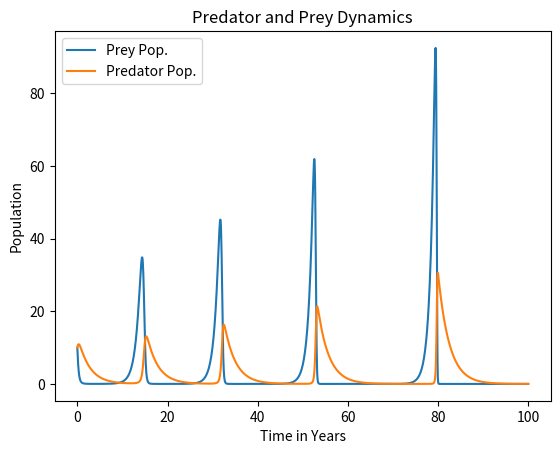
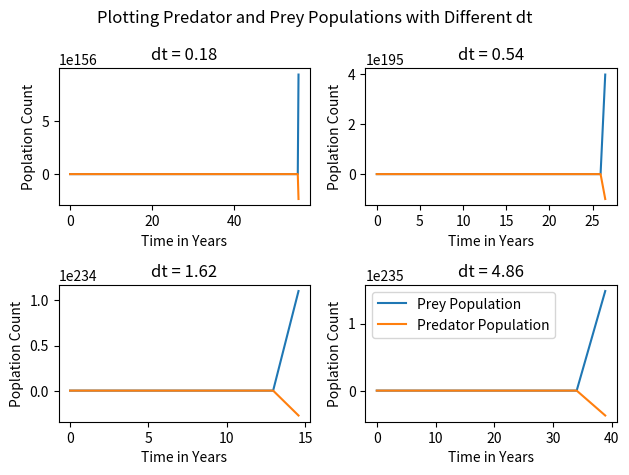
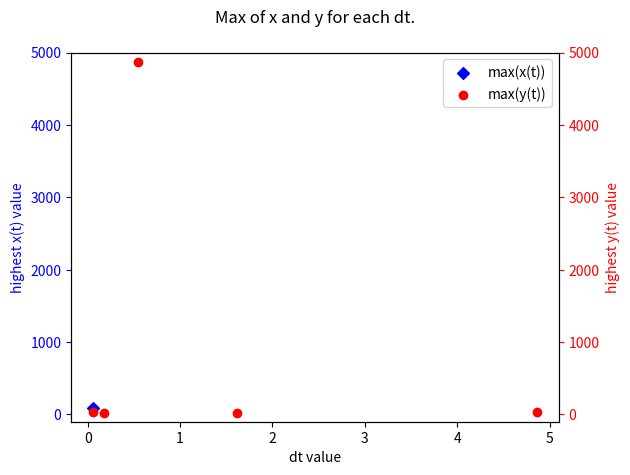
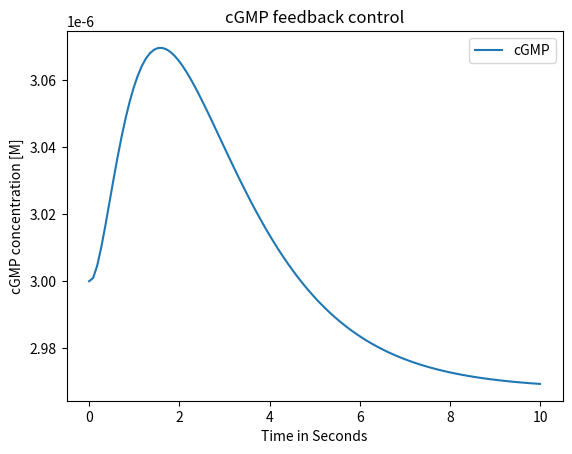
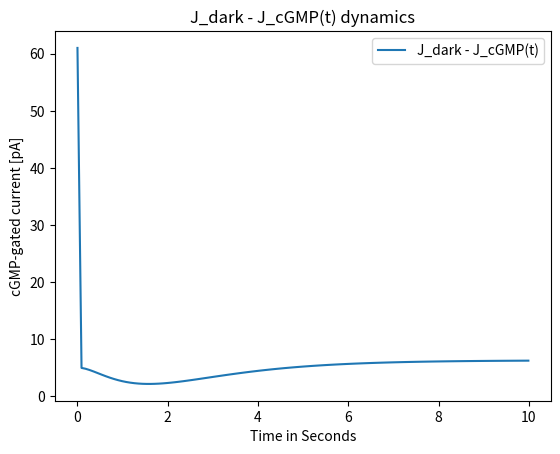

Write the Python code that produced these figures, in order.
#!/usr/bin/env python3
# -*- coding: utf-8 -*-
"""
Created on Fri Sep 13 14:07:38 2024

@author: kevinjayroberts
"""

import numpy as np
import matplotlib.pyplot as plt

#############
# Problem 1 #
#############

# a) Determining dt
print("PROBLEM 1a OUTPUT:")

dt = 0.26 # picking an arbitrary dt
x_0 = 10 # initial prey
y_0 = 10 # initial predator
a = 1.1 # maximum growth rate per capita
b = 0.4 # effect of predator on prey death rate
g = 0.4 # predator death rate per capita
d = 0.1 # effect of prey on predator growth rate

j = 2
pred_perc_diff = 25 # initialization of perc diff, just some arbitrary value greater than 0.25
prey_perc_diff = 25 # initialization of perc diff, just some arbitrary value greater than 0.25

# starting a while loop to determine dt (using 25% as the percentage difference condition)
while (prey_perc_diff >= 25) or (pred_perc_diff >= 25):
    
    # calculating the next population value
    new_x = x_0 + dt*(a*x_0 - b*x_0*y_0)
    new_y = y_0 + dt*(-g*y_0 + d*x_0*y_0)
    
    # calculating the perc difference of x_i and x_(i-1)
    prey_perc_diff = 2*np.abs(new_x - x_0)/(new_x + x_0)*100
    
    # calculating the perc difference of y_i and y_(i-1)
    pred_perc_diff = 2*np.abs(new_y - y_0)/(new_y + y_0)*100
    
    # printing to the console dt for the first 5 loops
    if (j >= 2) and (j <= 7):
        print("The value of dt at iteration " + str(j-1) + " is " + str(dt))
        print("Perc diff of x and y at iteration " + str(j-1) + " is " + str(np.round(prey_perc_diff, 2)) + "% and " + str(np.round(pred_perc_diff, 2)) + "%, respectively.")

    # decreasing dt by 0.01 for each loop
    dt = np.round(dt - 0.01, 2)
    j += 1
 
final_dt = 0.06
      
print("The final dt value is: " + str(final_dt))
print()
print()

# b) Solving for x(t) and y(t) discretely

final_t = 100 # (years)

def get_pred_prey_data(this_time, this_dt):
    n = int(this_time/this_dt) + 1 # iternation number
    pred_prey_array = np.zeros((n, 4)) # define array (3rd and 4th col are prey and pred respectively)
    pred_prey_array[0, 2] = x_0
    pred_prey_array[0, 3] = y_0
    time = 0
    # solving for x and y discretely
    for i in range(1, n):
        pred_prey_array[i, 0] = i
        this_time += this_dt
        pred_prey_array[i, 1] += this_time
        pred_prey_array[i, 2] = pred_prey_array[i-1, 2] + this_dt*(a*pred_prey_array[i-1, 2] - b*pred_prey_array[i-1, 2]*pred_prey_array[i-1, 3])
        pred_prey_array[i, 3] = pred_prey_array[i-1, 3] + this_dt*(-g*pred_prey_array[i-1, 3] + d*pred_prey_array[i-1, 2]*pred_prey_array[i-1, 3])
        
    return pred_prey_array

array_dt_0 = get_pred_prey_data(final_t, final_dt)

# plotting
x = np.arange(0, len(array_dt_0)*final_dt, final_dt)

plt.plot(x, [row[2] for row in array_dt_0], label='Prey Pop.')
plt.plot(x, [row[3] for row in array_dt_0], label='Predator Pop.')

# Adding a title and labels
plt.legend()
plt.title('Predator and Prey Dynamics')
plt.xlabel('Time in Years')
plt.ylabel('Population')


# c) Examine the sensitivity of y(t) and x(t) to dt

# defining different dt values
dt_0 = np.round(final_dt*(3**0), 2) # already have this one
dt_1 = np.round(final_dt*(3**1), 2)
dt_2 = np.round(final_dt*(3**2), 2)
dt_3 = np.round(final_dt*(3**3), 2)
dt_4 = np.round(final_dt*(3**4), 2)

array_dt_1 = get_pred_prey_data(final_t, dt_1)
array_dt_2 = get_pred_prey_data(final_t, dt_2)
array_dt_3 = get_pred_prey_data(final_t, dt_3)
array_dt_4 = get_pred_prey_data(final_t, dt_4)

# plotting 4 subplots
x_dt_1 = np.arange(0, len(array_dt_1)*dt_1, dt_1)
x_dt_2 = np.arange(0, len(array_dt_2)*dt_2, dt_2)
x_dt_3 = np.arange(0, len(array_dt_3)*dt_3, dt_3)
x_dt_4 = np.arange(0, len(array_dt_4)*dt_4, dt_4)

plt.figure()

fig, ((ax1,ax2),(ax3,ax4)) = plt.subplots(2,2)
fig.suptitle("Plotting Predator and Prey Populations with Different dt")
ax1.plot(x_dt_1, [row[2] for row in array_dt_1], label="Prey Population") #
ax1.plot(x_dt_1, [row[3] for row in array_dt_1], label="Predator Population")
ax2.plot(x_dt_2, [row[2] for row in array_dt_2], label="Prey Population") #
ax2.plot(x_dt_2, [row[3] for row in array_dt_2], label="Predator Population")
ax3.plot(x_dt_3, [row[2] for row in array_dt_3], label="Prey Population") #
ax3.plot(x_dt_3, [row[3] for row in array_dt_3], label="Predator Population")
ax4.plot(x_dt_4, [row[2] for row in array_dt_4], label="Prey Population") #
ax4.plot(x_dt_4, [row[3] for row in array_dt_4], label="Predator Population")
ax1.set_xlabel('Time in Years')
ax1.set_ylabel('Poplation Count')
ax2.set_xlabel('Time in Years')
ax2.set_ylabel('Poplation Count')
ax3.set_xlabel('Time in Years')
ax3.set_ylabel('Poplation Count')
ax4.set_xlabel('Time in Years')
ax4.set_ylabel('Poplation Count')
ax1.set_title("dt = " + str(np.round(dt_1, 2)))
ax2.set_title("dt = " + str(np.round(dt_2, 2)))
ax3.set_title("dt = " + str(np.round(dt_3, 2)))
ax4.set_title("dt = " + str(np.round(dt_4, 2)))
plt.subplots_adjust(hspace=0.9)
plt.legend()
plt.tight_layout()
plt.show()

# NOTE: The graphs may not seem to make sense in langer time shots. To
# see the interactions for the different dt's, it may be useful to decrease
# the total time to a smaller value.

# d) Evaluate the sensitivity of y(t) and x(t) to dt

x = np.array([dt_0, dt_1, dt_2, dt_3, dt_4])

dt_0_x_max = max([row[2] for row in array_dt_0])
dt_1_x_max = max([row[2] for row in array_dt_1])
dt_2_x_max = max([row[2] for row in array_dt_2])
dt_3_x_max = max([row[2] for row in array_dt_3])
dt_4_x_max = max([row[2] for row in array_dt_4])
dt_0_y_max = max([row[3] for row in array_dt_0])
dt_1_y_max = max([row[3] for row in array_dt_1])
dt_2_y_max = max([row[3] for row in array_dt_2])
dt_3_y_max = max([row[3] for row in array_dt_3])
dt_4_y_max = max([row[3] for row in array_dt_4])

largest_x_array = np.array([dt_0_x_max, dt_1_x_max, dt_2_x_max, dt_3_x_max, dt_4_x_max])
largest_y_array = np.array([dt_0_y_max, dt_1_y_max, dt_2_y_max, dt_3_y_max, dt_4_y_max])
                                                                                                                          
fig, ax1 = plt.subplots()
fig.suptitle("Max of x and y for each dt.")
line1 = ax1.scatter(x, largest_x_array, c="blue", marker="D", label="max(x(t))") # Plot (x^3 vs x)
ax2 = ax1.twinx()
line2 = ax2.scatter(x, largest_y_array, c="red", linestyle="solid", label="max(y(t))")
ax1.set_xlabel('dt value')
ax1.set_ylabel('highest x(t) value', color = 'blue')
ax2.set_ylabel('highest y(t) value', color = 'red')
ax1.tick_params('y', colors = 'blue')
ax2.tick_params('y', colors = 'red')
ax1.legend((line1,line2),('max(x(t))', 'max(y(t))'), loc = 'upper right')
ax1.set_ylim(-100,5000)
ax2.set_ylim(-100,5000)
plt.tight_layout()
plt.show()

#############
# Problem 2 #
#############
print("PROBLEM 2a OUTPUT")
# a) Determine dt

# first I'll define all the parameters being used
A_activ = 800*np.pi*(5.5**(2)) # (um^2)
A_disc_over_V_cyt = 1/0.007 # (1/um)
Ca = 0.66*10**(-6) # (M)
K_cyc = 0.135*10**(-6) # (M)
k_E = 0.6 # (1/s)
k_hyd = 7*10**(-5) # (um^3/s)
k_hyd_plus = 1 # (um^3/s)
k_R = 2.6 # (1/s)
m_cyc = 2 # (dimensionless)
PDE = 100 # (um^(-2))
V_cyt = 1076 # (um^3)
v_RE = 195 # (1/s)
alpha_max = 50*10**(-6) # (M/s)
alpha_min = 1*10**(-6) # (M/s)
alpha = alpha_min + (alpha_max-alpha_min)/(1 + (Ca/K_cyc)**(m_cyc)) # (M/s)
phi = 1 # (dimensionless)
J_cGMP_max = 7*10**(3) # (pA)
J_dark = 66 #(pA)
k_cGMP = 32*10**(-6) # (M)
mcGMP = 2 # (dimensionless)

# maybe not used?
j_ex_sat = 17 # (pA)
K_ex = 1.5*10**(-6) # (M)

cGMP_0 = 3*10**(-6) # (M)

# defining the E+ function
def E_plus(t, k_E, K_R):
    E_at_t = phi*v_RE/(k_R - k_E)*(np.exp(-k_E*t) - np.exp(-k_R*t))        
    return E_at_t

# defining the PDE+ function
def PDE_plus(t, k_E, k_R):
    PDE_plus_at_t = E_plus(t, k_E, k_R)/(2*A_activ) 
    return PDE_plus_at_t


# starting a while loop to determine dt
def find_dt(k_E, k_R):
    j = 2
    initial_dt = 0.2
    while True:
        
        # calculating the next population value
        new_cGMP = cGMP_0 + initial_dt*(alpha - A_disc_over_V_cyt*(k_hyd*PDE - k_hyd_plus*PDE_plus(0, k_E, k_R))*cGMP_0)
            
        if new_cGMP >= cGMP_0*0.999:
            cGMP_final_dt = initial_dt
            break
        
        # decreasing dt by 0.01 for each loop
        initial_dt = np.round(initial_dt - 0.01, 2)
        j += 1
        
        # printing to the console dt for the first 5 loops
        if (j >= 2) and (j <= 7):
            print("The value of dt at iteration " + str(j-1) + " is " + str(initial_dt))
            print("The new value of cGMP at " + str(j-1) + " is " + str(new_cGMP))
    return cGMP_final_dt
      
cGMP_final_dt = find_dt(k_E, k_R)

print("The final dt value is: " + str(cGMP_final_dt))
print()
print()


# b) Solve for [cGMP](t) using equation 3

final_time = 10 # (seconds)

def solve_cGMP(k_E, k_R, this_dt):
    n = int(final_time/this_dt) + 1
    array = np.zeros((n, 4)) # the columns are iteration, time, cGMP, and J_dark-JcGMP respectively
    array[0, 2] = cGMP_0
    J_cGMP_0 = J_cGMP_max/(1 + (k_cGMP/cGMP_0)**mcGMP)
    array[0, 3] = J_cGMP_0
    time = 0
    for i in range(1, n):
        array[i, 0] = i
        time += this_dt
        array[i, 1] += time
        array[i, 2] = array[i-1, 2] + this_dt*(alpha - A_disc_over_V_cyt*(k_hyd*PDE - k_hyd_plus*PDE_plus(time, k_E, k_R))*array[i-1, 2])
        array[i, 3] = J_dark - J_cGMP_max/(1 + (k_cGMP/array[i, 2])**mcGMP)

    return array

array = solve_cGMP(k_E, k_R, cGMP_final_dt)

plt.figure()
x = np.arange(0, len(array)*cGMP_final_dt, cGMP_final_dt)

plt.plot(x, [row[2] for row in array], label='cGMP')
# plt.plot(x, [row[3] for row in array], label='J_dark - J_cGMP(t)')

# Adding a title and labels
plt.title('cGMP feedback control')
plt.xlabel('Time in Seconds')
plt.ylabel('cGMP concentration [M]')
plt.legend()

plt.figure()
x = np.arange(0, len(array)*cGMP_final_dt, cGMP_final_dt)

plt.plot(x, [row[3] for row in array], label='J_dark - J_cGMP(t)')
# plt.plot(x, [row[3] for row in array], label='J_dark - J_cGMP(t)')

# Adding a title and labels
plt.title('J_dark - J_cGMP(t) dynamics')
plt.xlabel('Time in Seconds')
plt.ylabel('cGMP-gated current [pA]')
plt.legend()


# c) Examine parametric sensitivity of [cGMP](t) to k_R and k_E in terms of precision and response time

# creating a list of k_E and k_R values

K_E_list = np.linspace(1.69, 3.48, 11)
K_R_list = np.linspace(0.58, 0.76, 11)

k_E_k_R_array = nparray = np.zeros((11, 11, 2))

for i in K_E_list:
    
    for j in K_R_list:
        pass
    
    pass
        
        
        
















